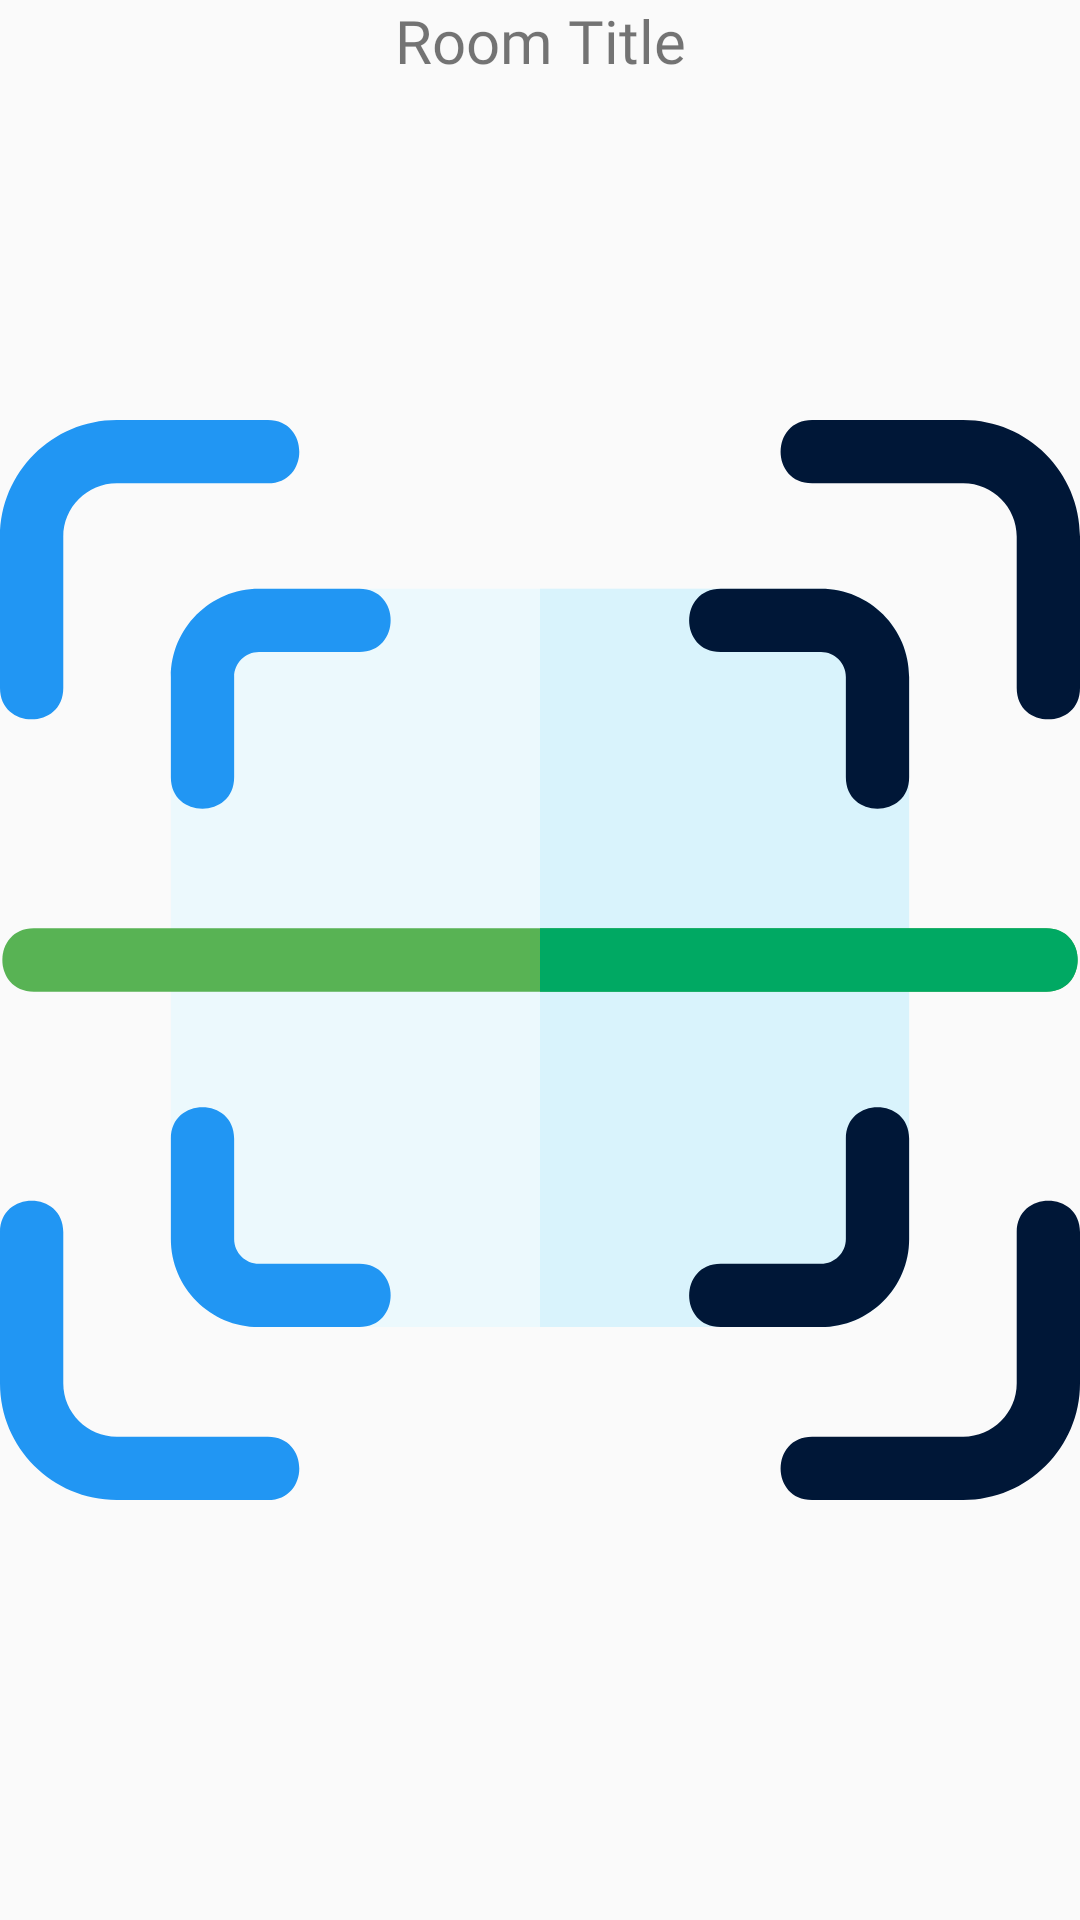

Here is an Android app screen rendered from its layout file. Give the layout XML and the strings, colors and styles it references.
<!-- AndroidManifest.xml: application theme AppTheme -->
<!-- res/layout/activity_generate_qr_code.xml -->
<?xml version="1.0" encoding="utf-8"?>
<RelativeLayout xmlns:android="http://schemas.android.com/apk/res/android"
    xmlns:app="http://schemas.android.com/apk/res-auto"
    xmlns:tools="http://schemas.android.com/tools"
    android:layout_width="match_parent"
    android:layout_height="match_parent"
    tools:context=".Activity.GenerateQrCodeActivity">




    <ImageView
        android:id="@+id/imageView_qr_genrate"
        android:layout_width="match_parent"
        android:layout_height="match_parent"
        android:src="@drawable/ic_qr_code_scan" />
    <TextView
        android:id="@+id/text_in_generatecode_date"
        android:layout_width="match_parent"
        android:layout_height="wrap_content"
        android:text="@string/roomTitle"
        android:gravity="center"
        android:textSize="20sp"
        android:fontFamily="@font/baloo"
        />


</RelativeLayout>
<!-- resources referenced by this layout -->
<resources>
  <!-- drawable ic_qr_code_scan: vector/xml drawable (drawable, 2765 chars, omitted) -->
  <string name="roomTitle">Room Title</string>
  <style name="AppTheme" parent="Theme.AppCompat.Light.DarkActionBar">
          <item name="colorPrimary">@color/colorPrimary</item>
          <item name="colorPrimaryDark">@color/colorPrimaryDark</item>
          <item name="colorAccent">#1E88E5</item>
          <item name="cardViewStyle">@style/CardView</item>
          <item name="windowNoTitle">true</item>
      </style>
  <color name="colorPrimary">#FFFFFF</color>
  <color name="colorPrimaryDark">#000</color>
</resources>
